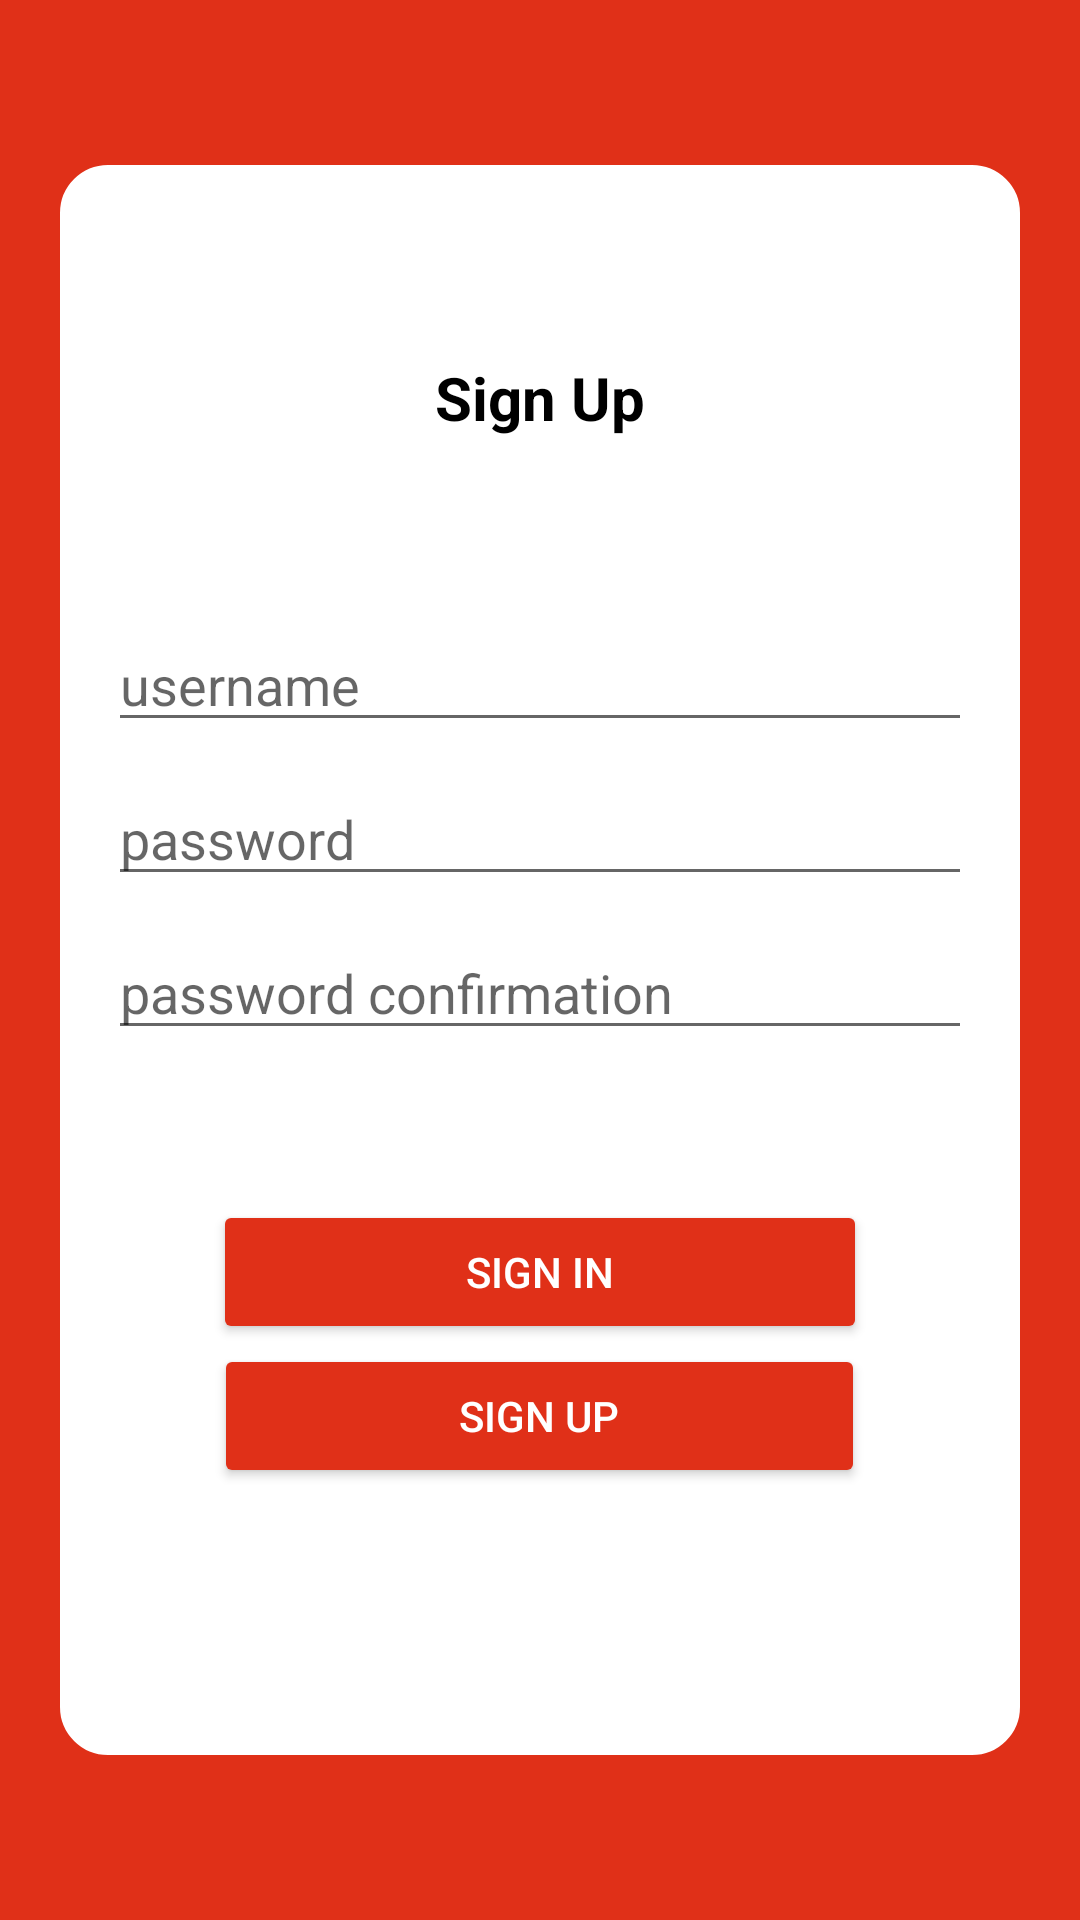

Here is an Android app screen rendered from its layout file. Give the layout XML and the strings, colors and styles it references.
<!-- AndroidManifest.xml: application theme Theme.MyCanteen -->
<!-- res/layout/activity_sign_up.xml -->
<?xml version="1.0" encoding="utf-8"?>
<LinearLayout xmlns:android="http://schemas.android.com/apk/res/android"
    xmlns:app="http://schemas.android.com/apk/res-auto"
    xmlns:tools="http://schemas.android.com/tools"
    android:layout_width="match_parent"
    android:layout_height="match_parent"
    android:gravity="center"
    android:orientation="vertical"
    android:background="@color/color_red"
    tools:context=".SignUp">

    <LinearLayout
        android:layout_width="match_parent"
        android:layout_height="530dp"
        android:layout_marginLeft="20dp"
        android:padding="16dp"
        android:layout_marginRight="20dp"
        android:gravity="center_horizontal"
        android:orientation="vertical"
        android:background="@drawable/radius"
        >

        <TextView
            android:layout_width="match_parent"
            android:layout_height="wrap_content"
            android:layout_marginTop="23dp"
            android:text="Sign Up"
            android:textSize="20dp"
            android:textColor="@color/black"
            android:gravity="center_horizontal"
            android:textStyle="bold"
            android:paddingTop="25dp"
            android:layout_marginBottom="60dp"

            />

        <EditText
            android:id="@+id/editText_usernameRegist"
            android:layout_width="match_parent"
            android:layout_height="wrap_content"
            android:hint="username"
            android:layout_marginBottom="10dp" />

        <EditText
            android:id="@+id/editText_passwordRegist"
            android:layout_width="match_parent"
            android:layout_height="wrap_content"
            android:hint="password"
            android:inputType="textPassword"
            android:layout_marginBottom="10dp"
            />

        <EditText
            android:id="@+id/editText_passwordConfSignUp"
            android:layout_width="match_parent"
            android:layout_height="wrap_content"
            android:hint="password confirmation"
            android:inputType="textPassword"
            android:layout_marginBottom="50dp"
            />

        <Button
            android:id="@+id/btn_loginSignUp"
            android:layout_width="218dp"
            android:layout_height="wrap_content"
            android:text="Sign In"
            android:textColor="@color/white"
            android:backgroundTint="@color/color_red"/>

        <Button
            android:id="@+id/btn_registerSignUp"
            android:layout_width="217dp"
            android:layout_height="wrap_content"
            android:text="Sign Up"
            android:textColor="@color/white"
            android:backgroundTint="@color/color_red"/>

    </LinearLayout>

</LinearLayout>
<!-- resources referenced by this layout -->
<resources>
  <color name="black">#FF000000</color>
  <color name="color_red">#E03018</color>
  <color name="white">#FFFFFFFF</color>
  <!-- drawable radius (drawable) -->
  <?xml version="1.0" encoding="utf-8"?>
  <shape xmlns:android="http://schemas.android.com/apk/res/android">
      android:shape="rectangle"
  
      <solid
          android:color="@color/white" />
  
      <stroke
          android:width="2dp"
          android:color="@color/white"/>
  
      <padding
          android:left="5dp"
          android:top="5dp"
          android:right="5dp"
          android:bottom="5dp"/>
  
      <corners
          android:radius="15dp" />
  
  </shape>
  <style name="Theme.MyCanteen" parent="Theme.MaterialComponents.DayNight.NoActionBar">
          
          <item name="colorPrimary">@color/purple_500</item>
          <item name="colorPrimaryVariant">@color/purple_700</item>
          <item name="colorOnPrimary">@color/white</item>
          
          <item name="colorSecondary">@color/teal_200</item>
          <item name="colorSecondaryVariant">@color/teal_700</item>
          <item name="colorOnSecondary">@color/black</item>
          
          <item name="android:statusBarColor" tools:targetApi="l">?attr/colorPrimaryVariant</item>
          
      </style>
  <color name="purple_500">#FF6200EE</color>
  <color name="purple_700">#FF3700B3</color>
  <color name="teal_200">#FF03DAC5</color>
  <color name="teal_700">#FF018786</color>
</resources>
